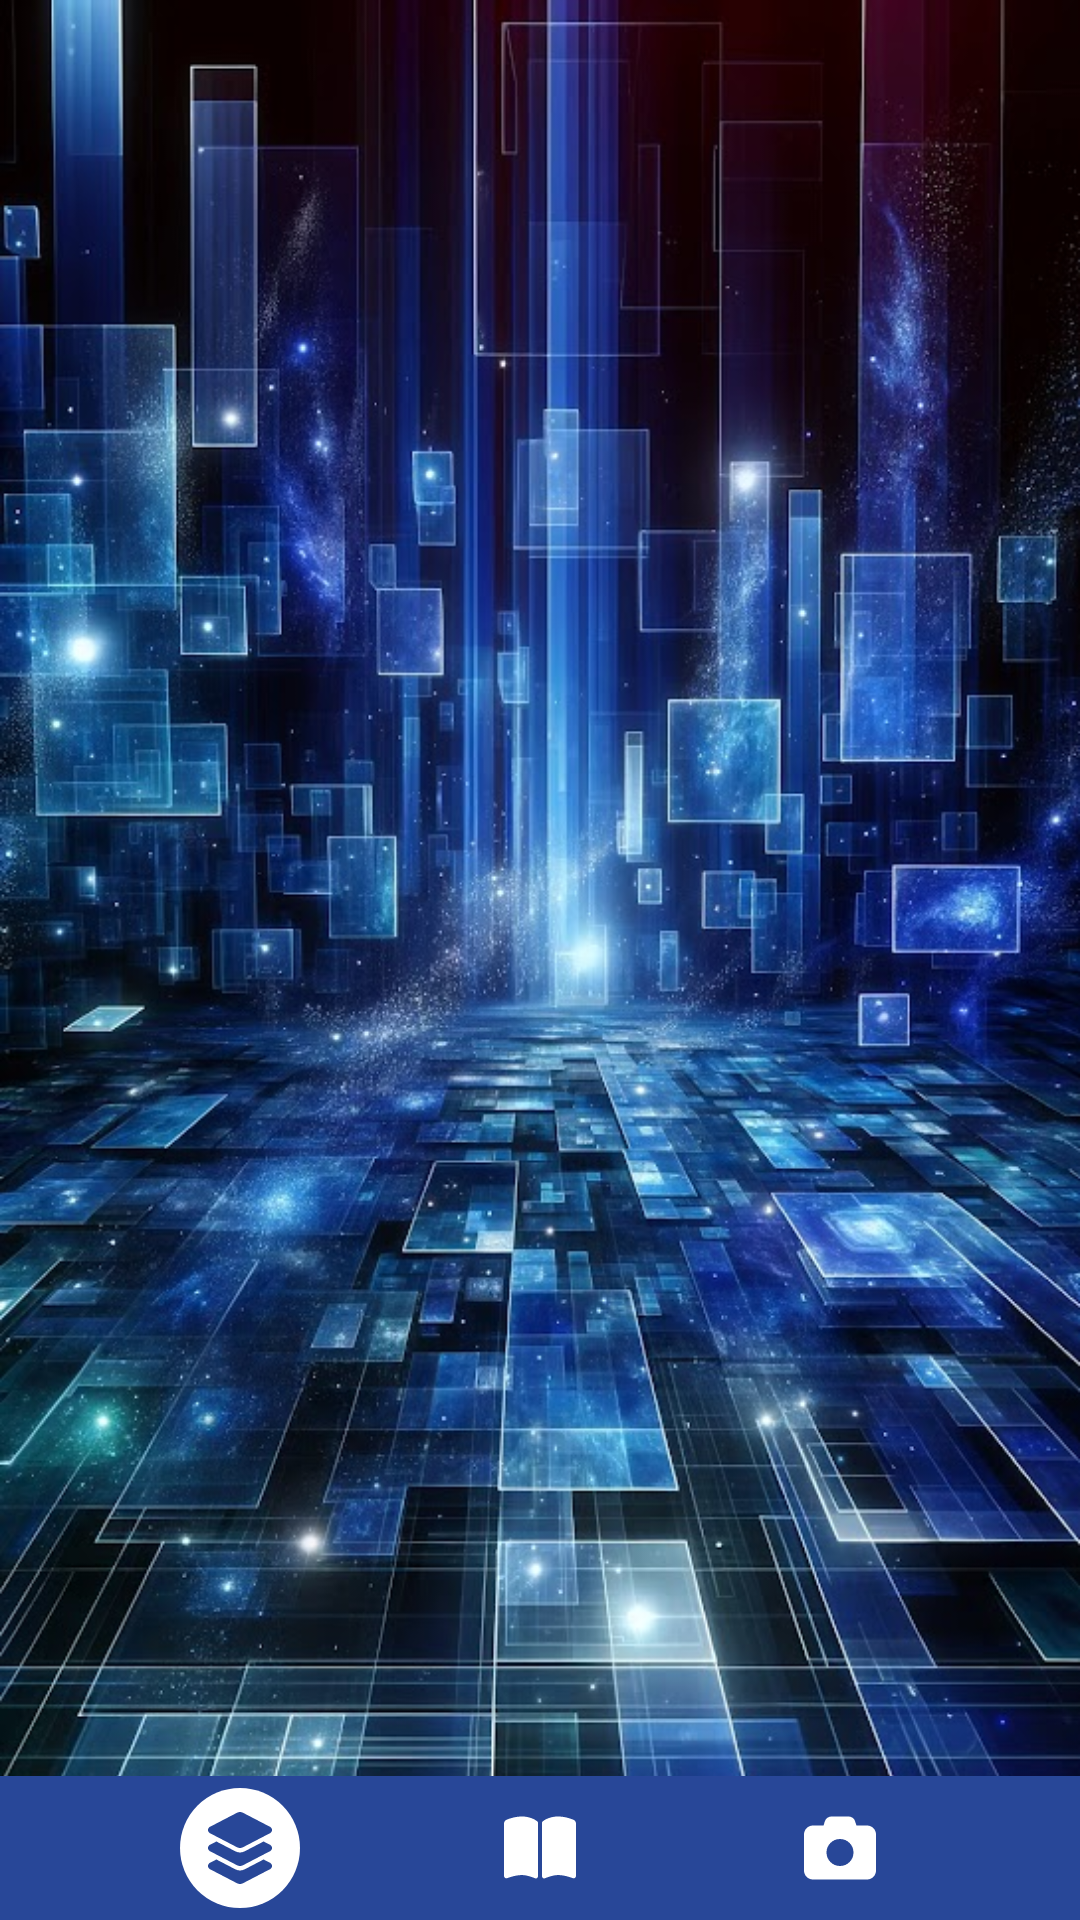

The Android layout XML behind this screen, and the referenced resources:
<!-- AndroidManifest.xml: application theme Theme.YuGiVault -->
<!-- res/layout/deck_main.xml -->
<?xml version="1.0" encoding="utf-8"?>
<androidx.constraintlayout.widget.ConstraintLayout xmlns:android="http://schemas.android.com/apk/res/android"
    xmlns:app="http://schemas.android.com/apk/res-auto"
    xmlns:tools="http://schemas.android.com/tools"
    android:layout_width="match_parent"
    android:layout_height="match_parent">

    
    
    
    
    
    
    
    
    

    
    
    
    
    
    
    
    
    

    
    
    
    
    
    
    
    
    

    <LinearLayout
        android:layout_width="match_parent"
        android:layout_height="match_parent"
        android:background="@drawable/background"
        android:orientation="horizontal"
        app:layout_constraintBottom_toTopOf="@+id/linearLayout"
        app:layout_constraintTop_toTopOf="parent"
        tools:ignore="MissingConstraints">

        <View
            android:layout_width="50dp"
            android:layout_height="50dp"
            android:layout_weight="1" />

    </LinearLayout>

    <LinearLayout
        android:id="@+id/linearLayout"
        android:layout_width="match_parent"
        android:layout_height="48dp"
        android:background="#284798"
        android:foregroundGravity="bottom"
        android:gravity="center|center_horizontal"
        android:orientation="horizontal"
        app:layout_constraintBottom_toBottomOf="parent"
        tools:ignore="MissingConstraints">

        
        <View
            android:layout_width="0dp"
            android:layout_height="0dp"
            android:layout_weight="1" />

        
        <ImageButton
            android:id="@+id/imageButton"
            android:layout_width="wrap_content"
            android:layout_height="wrap_content"
            android:padding="8dp"
            android:src="@drawable/layer_group_solid"
            android:background="@drawable/circle_background"
            android:tint="#284798" />


        
        <View
            android:layout_width="0dp"
            android:layout_height="0dp"
            android:layout_weight="1" />


        <ImageButton
            android:id="@+id/imageButton2"
            android:layout_width="wrap_content"
            android:layout_height="wrap_content"
            android:background="#003793E6"
            android:padding="8dp"
            android:src="@drawable/book_open_solid"
            android:tint="#FFFFFF" />

        
        <View
            android:layout_width="0dp"
            android:layout_height="0dp"
            android:layout_weight="1" />

        <ImageButton
            android:id="@+id/imageButton3"
            android:layout_width="wrap_content"
            android:layout_height="wrap_content"
            android:background="#003793E6"
            android:padding="8dp"
            android:src="@drawable/camera_solid"
            android:tint="@color/white"
            />

        
        <View
            android:layout_width="0dp"
            android:layout_height="0dp"
            android:layout_weight="1" />

    </LinearLayout>
</androidx.constraintlayout.widget.ConstraintLayout>
<!-- resources referenced by this layout -->
<resources>
  <!-- drawable background: jpg bitmap (drawable, 167993 bytes) -->
  <!-- drawable book_open_solid (drawable) -->
  <vector xmlns:android="http://schemas.android.com/apk/res/android"
      android:viewportHeight="512"
      android:viewportWidth="576"
      android:height="24dp"
      android:width="24dp">
        
      <path android:fillColor="#FF000000" android:pathData="M249.6,471.5c10.8,3.8 22.4,-4.1 22.4,-15.5L272,78.6c0,-4.2 -1.6,-8.4 -5,-11C247.4,52 202.4,32 144,32C93.5,32 46.3,45.3 18.1,56.1C6.8,60.5 0,71.7 0,83.8L0,454.1c0,11.9 12.8,20.2 24.1,16.5C55.6,460.1 105.5,448 144,448c33.9,0 79,14 105.6,23.5zM326.4,471.5C353,462 398.1,448 432,448c38.5,0 88.4,12.1 119.9,22.6c11.3,3.8 24.1,-4.6 24.1,-16.5L576,83.8c0,-12.1 -6.8,-23.3 -18.1,-27.6C529.7,45.3 482.5,32 432,32c-58.4,0 -103.4,20 -123,35.6c-3.3,2.6 -5,6.8 -5,11L304,456c0,11.4 11.7,19.3 22.4,15.5z"/>
      
  </vector>
  <!-- drawable camera_solid (drawable) -->
  <vector xmlns:android="http://schemas.android.com/apk/res/android"
      android:width="24dp"
      android:height="24dp"
      android:viewportWidth="512"
      android:viewportHeight="512">
    <path
        android:fillColor="#FF000000"
        android:pathData="M149.1,64.8L138.7,96H64C28.7,96 0,124.7 0,160V416c0,35.3 28.7,64 64,64H448c35.3,0 64,-28.7 64,-64V160c0,-35.3 -28.7,-64 -64,-64H373.3L362.9,64.8C356.4,45.2 338.1,32 317.4,32H194.6c-20.7,0 -39,13.2 -45.5,32.8zM256,192a96,96 0,1 1,0 192,96 96,0 1,1 0,-192z"/>
  </vector>
  <!-- drawable circle_background (drawable) -->
  <?xml version="1.0" encoding="utf-8"?>
  <shape xmlns:android="http://schemas.android.com/apk/res/android"
      android:shape="oval">
      <solid android:color="#FFFFFF"/> 
  </shape>
  <!-- drawable layer_group_solid (drawable) -->
  <vector xmlns:android="http://schemas.android.com/apk/res/android"
      android:width="24dp"
      android:height="24dp"
      android:viewportWidth="576"
      android:viewportHeight="512">
    <path
        android:fillColor="#FF000000"
        android:pathData="M264.5,5.2c14.9,-6.9 32.1,-6.9 47,0l218.6,101c8.5,3.9 13.9,12.4 13.9,21.8s-5.4,17.9 -13.9,21.8l-218.6,101c-14.9,6.9 -32.1,6.9 -47,0L45.9,149.8C37.4,145.8 32,137.3 32,128s5.4,-17.9 13.9,-21.8L264.5,5.2zM476.9,209.6l53.2,24.6c8.5,3.9 13.9,12.4 13.9,21.8s-5.4,17.9 -13.9,21.8l-218.6,101c-14.9,6.9 -32.1,6.9 -47,0L45.9,277.8C37.4,273.8 32,265.3 32,256s5.4,-17.9 13.9,-21.8l53.2,-24.6 152,70.2c23.4,10.8 50.4,10.8 73.8,0l152,-70.2zM324.9,407.8l152,-70.2 53.2,24.6c8.5,3.9 13.9,12.4 13.9,21.8s-5.4,17.9 -13.9,21.8l-218.6,101c-14.9,6.9 -32.1,6.9 -47,0L45.9,405.8C37.4,401.8 32,393.3 32,384s5.4,-17.9 13.9,-21.8l53.2,-24.6 152,70.2c23.4,10.8 50.4,10.8 73.8,0z"/>
  </vector>
  <style name="Theme.YuGiVault" parent="android:Theme.Material.Light.NoActionBar" />
  <!-- not gathered from this repository: default colours our renderer supplied (Android Studio template values) -->
  <color name="white">#FFFFFFFF</color>
</resources>
